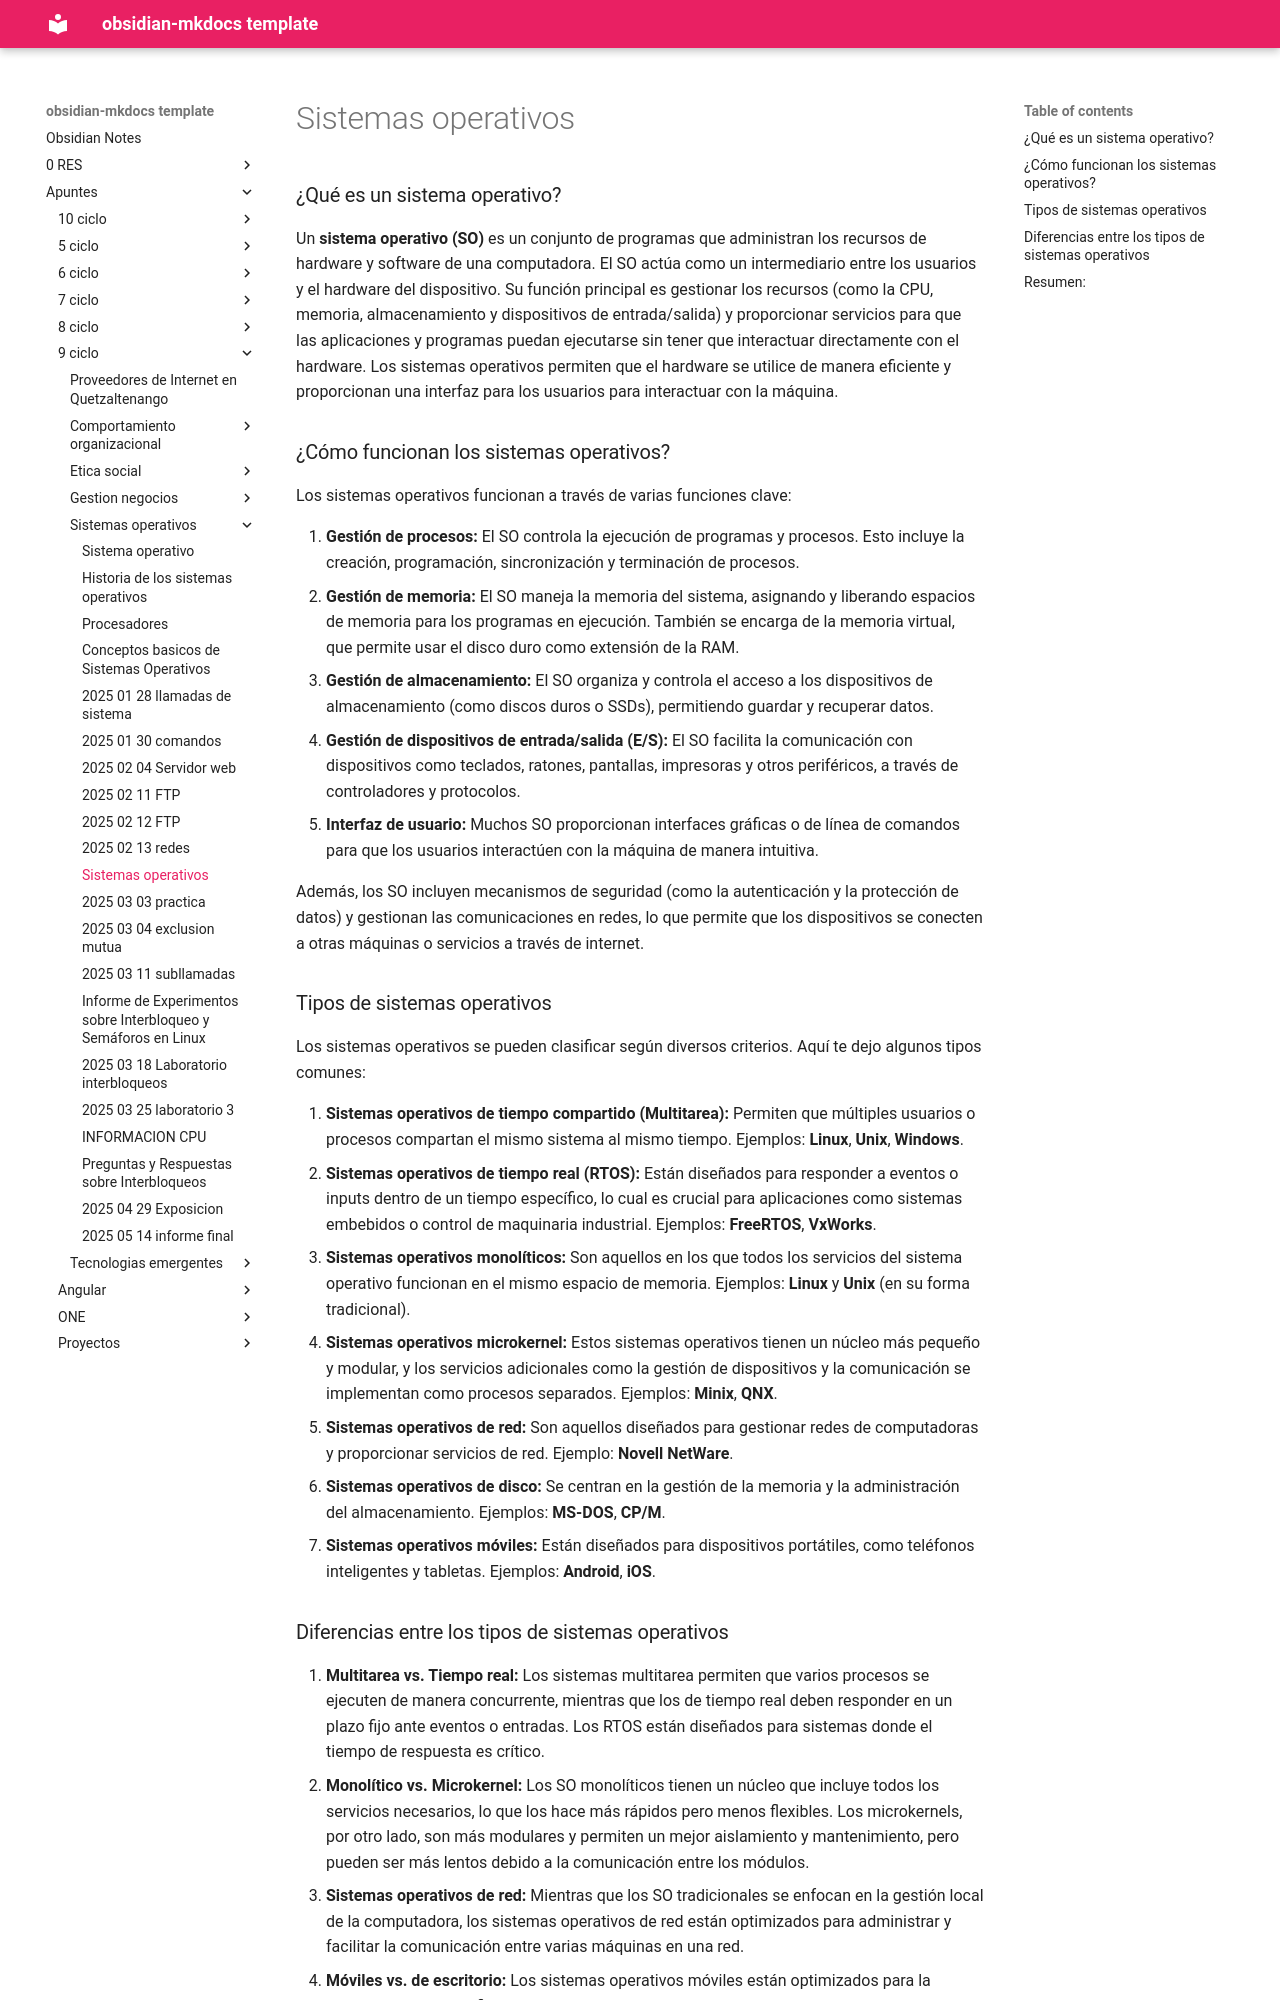

repository: daniel-baf/url-notas · page: Apuntes/9-ciclo/sistemas-operativos/2025-02-19-Pre-examen/index.html · generator: mkdocs

# Sistemas operativos

### ¿Qué es un sistema operativo?

Un **sistema operativo (SO)** es un conjunto de programas que administran los recursos de hardware y software de una computadora. El SO actúa como un intermediario entre los usuarios y el hardware del dispositivo. Su función principal es gestionar los recursos (como la CPU, memoria, almacenamiento y dispositivos de entrada/salida) y proporcionar servicios para que las aplicaciones y programas puedan ejecutarse sin tener que interactuar directamente con el hardware. Los sistemas operativos permiten que el hardware se utilice de manera eficiente y proporcionan una interfaz para los usuarios para interactuar con la máquina.

### ¿Cómo funcionan los sistemas operativos?

Los sistemas operativos funcionan a través de varias funciones clave:

1. **Gestión de procesos:** El SO controla la ejecución de programas y procesos. Esto incluye la creación, programación, sincronización y terminación de procesos.
2. **Gestión de memoria:** El SO maneja la memoria del sistema, asignando y liberando espacios de memoria para los programas en ejecución. También se encarga de la memoria virtual, que permite usar el disco duro como extensión de la RAM.
3. **Gestión de almacenamiento:** El SO organiza y controla el acceso a los dispositivos de almacenamiento (como discos duros o SSDs), permitiendo guardar y recuperar datos.
4. **Gestión de dispositivos de entrada/salida (E/S):** El SO facilita la comunicación con dispositivos como teclados, ratones, pantallas, impresoras y otros periféricos, a través de controladores y protocolos.
5. **Interfaz de usuario:** Muchos SO proporcionan interfaces gráficas o de línea de comandos para que los usuarios interactúen con la máquina de manera intuitiva.

Además, los SO incluyen mecanismos de seguridad (como la autenticación y la protección de datos) y gestionan las comunicaciones en redes, lo que permite que los dispositivos se conecten a otras máquinas o servicios a través de internet.
